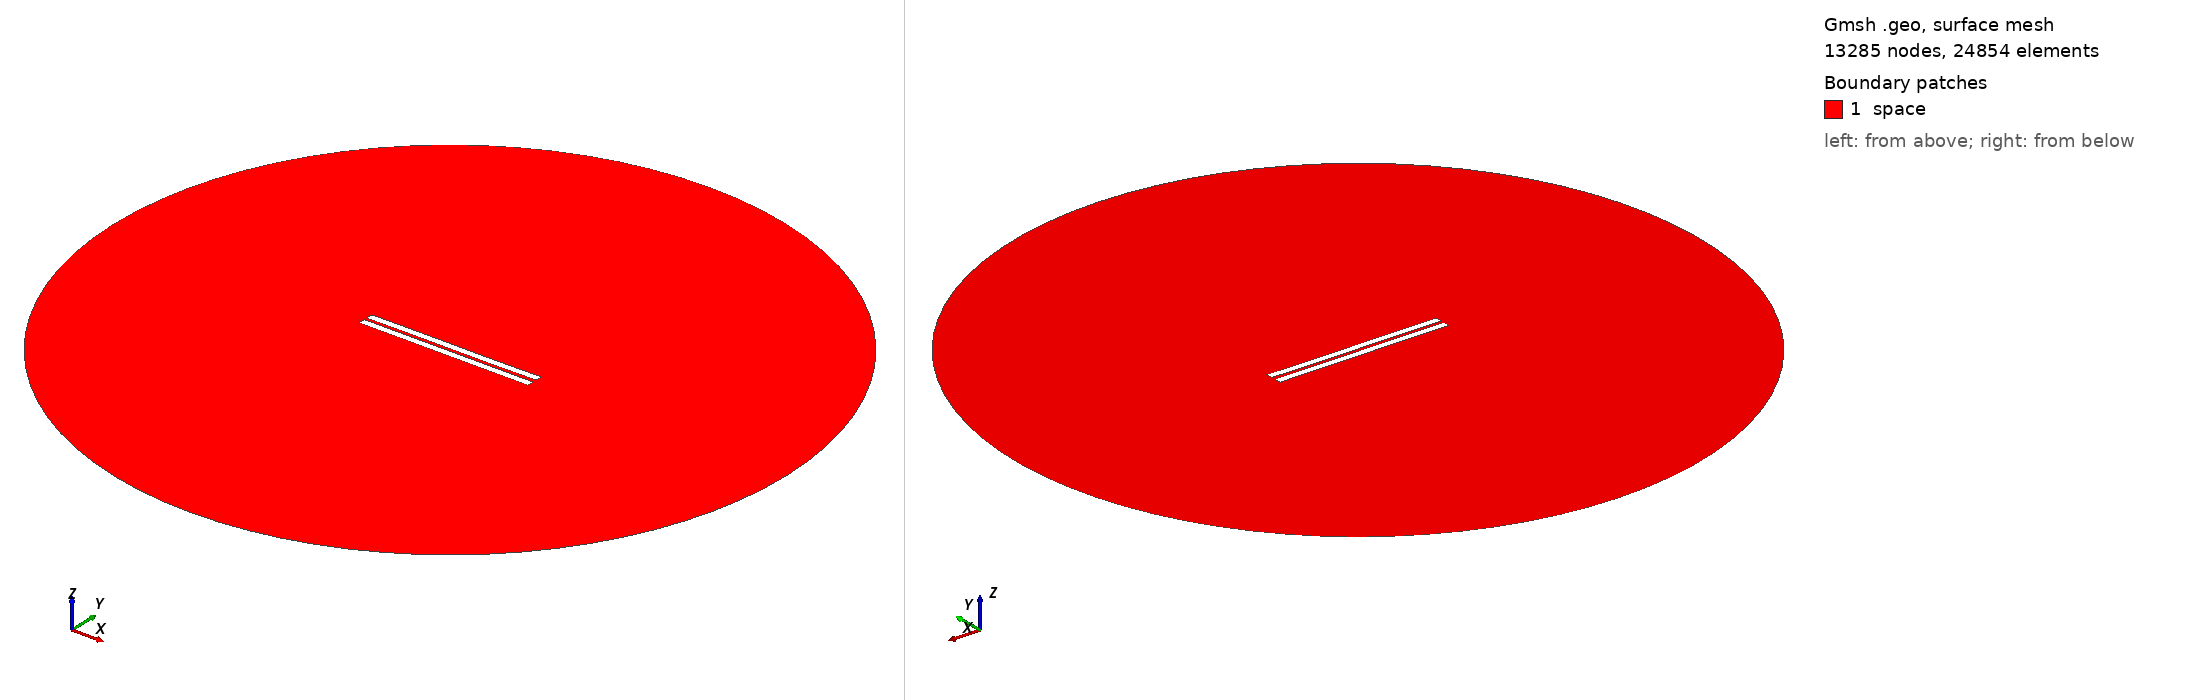

Gmsh geometry script, surface-meshed: 13285 nodes, 24854 surface elements. Boundary patches (legend numbers): 1 space. Left view from above one corner, right view from below the opposite corner. Legend entries are the model's physical surfaces. The drawing asked Gmsh for element sizes between 1% and 20% of the model's largest extent; the script's own settings can give other sizes.

=== 1193.geo (drawn) ===
//---------------------------------------
// Geometry kernel
//---------------------------------------

SetFactory("OpenCASCADE");



//---------------------------------------
// Parameters of the geometry
//---------------------------------------

// Overetch of the upper plate
overetch = 0.0;

// Distance between the plates
distance = 1.75;

// Discretization over the x axis (for the deformation)
nx = 50; 

// Length of the plate
L = 100 - overetch; 

// Number of modes
n = 4; 

// 1st mode coefficient
coeff(1) = 0.15;
beta(1) = 0.596864 * 3.1415926535 / L;

// 2nd mode coefficient
coeff(2) = 0.0;
beta(2) = 1.49418 * 3.1415926535 / L;

// 3rd mode coefficient
coeff(3) = 0.07499999999999998;
beta(3) = 2.50025 * 3.1415926535 / L;

// 4th mode coefficient
coeff(4) = 0.0;
beta(4) = 3.49999 * 3.1415926535 / L;



//---------------------------------------
// Upper plate (deformed rectangle)
//---------------------------------------

// Coordiantes of the upper plate
xmin = -50;
xmax = 50 - overetch;

// Height of the upper plate
yheight = 4 - 2 * overetch;

// Indexes of the points
UpperID[] = {};
LowerID[] = {};
LeftID[] = {};
RightID[] = {};

// Point index
p = 1;

// Horizontal edges
For i In {1:nx}
    x = xmin + (i-1)*(xmax - xmin)/(nx-1);

    y_bottom = distance / 2 + overetch;
    For j In {1:n}
        C = (Cosh(beta(j)*L) + Cos(beta(j)*L)) / (Sinh(beta(j)*L) + Sin(beta(j)*L));
        y_bottom  = y_bottom + coeff(j) * (Cosh(beta(j)*(x+50)) - Cos(beta(j)*(x+50)) - C * (Sinh(beta(j)*(x+50)) - Sin(beta(j)*(x+50))));
    EndFor

    y_top = y_bottom + yheight;

    Point(p) = {x, y_top, 0, 1.0};
    UpperID[i] = p;
    p = p + 1;

    Point(p) = {x, y_bottom, 0, 1.0};
    LowerID[i] = p;
    p = p + 1;
EndFor

// Create point lists
UpperPts[] = {}; LowerPts[] = {};
For i In {1:nx}
  UpperPts[] += {UpperID[i]};
  LowerPts[] += {LowerID[i]};
EndFor

// Build splines
Spline(1) = {UpperPts[]};
Spline(2) = {LowerPts[]};
Line(3) = {LowerPts[nx-1], UpperPts[nx-1]};
Line(4) = {LowerPts[0], UpperPts[0]};

// Build the plane surface
Curve Loop(1) = {2, 3, -1, -4};
Plane Surface(1) = {1};



//---------------------------------------
// Lower plate (rectangle)
//---------------------------------------

// Vertices
Point(1001) = {-50, -1, 0, 1.0};
Point(1002) = { 50, -1, 0, 1.0};
Point(1003) = { 50,  -5, 0, 1.0};
Point(1004) = {-50,  -5, 0, 1.0};

// Edges
Line(5) = {1001, 1002};
Line(6) = {1002, 1003};
Line(7) = {1003, 1004};
Line(8) = {1004, 1001};

// Plane surface
Line Loop(2) = {5, 6, 7, 8};
Plane Surface(2) = {2}; 



//---------------------------------------
// Outer (fictious) boundary
//---------------------------------------

// Points
Point(1005) = {0, 0, 0};       // Center
Point(1006) = {200, 0, 0};     // Start point
Point(1007) = {0, 200, 0};     // 90 degrees
Point(1008) = {-200, 0, 0};    // 180 degrees
Point(1009) = {0, -200, 0};    // 270 degrees

// Circle arcs (each needs start, center, end)
Circle(9) = {1006, 1005, 1007};
Circle(10) = {1007, 1005, 1008};
Circle(11) = {1008, 1005, 1009};
Circle(12) = {1009, 1005, 1006};

// Plane surface for the entire domain
Curve Loop(3) = {9, 10, 11, 12};
Surface(3) = {3};

// Subtract the plates from the whole domain to obtain the actual domain where we want to solve the equations
BooleanDifference{ Surface{3}; Delete; }{ Surface{1}; Surface{2}; Delete; }




//---------------------------------------
// Transfinite Lines/Curves
//---------------------------------------

// Set the number of points on the boundaries
r = 7;

// Plates
Transfinite Curve {1, 2} = 50*r Using Progression 1;
Transfinite Curve {3, 4} = 2*r Using Progression 1;
Transfinite Line {5, 7} = 50*r Using Progression 1;
Transfinite Line {6, 8} = 2*r Using Progression 1;

// Outer boundary
Transfinite Line {9, 10, 11, 12} = 20 Using Progression 1;



//---------------------------------------
// Physical groups
//---------------------------------------                

// Physical curves (boundaries)
Physical Line("force_segment", 10) = {2};
Physical Line("upper_plate", 11) = {1, 3, 4};
Physical Line("lower_plate", 12) = {5, 6, 7, 8};
Physical Line("boundary", 20) = {9, 10, 11, 12};

// Physical Surfaces
Physical Surface("space", 30) = {3};



//---------------------------------------
// 6. Generate the Mesh
//---------------------------------------

// 2D mesh generation
Mesh 2;
